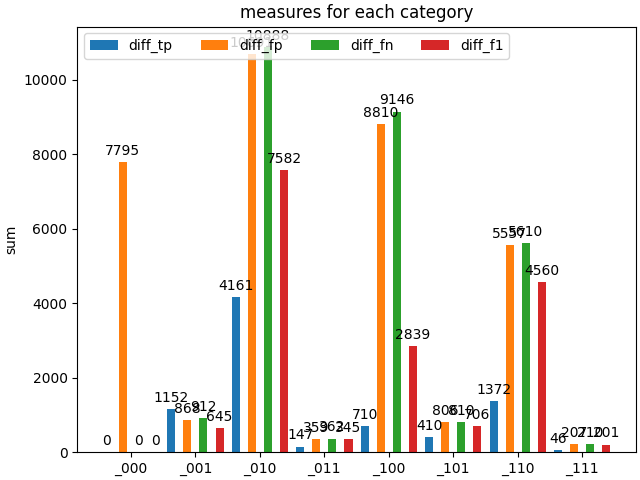

Data behind this chart, as committed beside it:
, category, word, segmentation, prediction, distance, overlaps, f1v2_tp, f1v2_fp, f1v2_fn, f1v3_tp, f1v3_fp, f1v3_fn, f1v2_score, f1v3_score, abs_diff, diff
0, __001, anti-beauty quark, anti|beauty|quark, anti|beauty|qu|ark, 1, 2, 2, 2, 1, 2, 1, 0, 0.571, 0.8, 0.229, f1_score_diff
1, __001, Bas-Rhin, bas|rhin, bas|r|hin, 1, 1, 1, 2, 1, 1, 1, 0, 0.4, 0.667, 0.267, f1_score_diff
2, __001, C-ration, c|ration, c|ratio|n, 1, 1, 1, 2, 1, 1, 1, 0, 0.4, 0.667, 0.267, f1_score_diff
3, __001, Canuckland, canuck|land, can|uck|land, 1, 1, 1, 2, 1, 1, 1, 0, 0.4, 0.667, 0.267, f1_score_diff
4, __001, Chieh-yang, chieh|yang, chi|eh|yang, 1, 1, 1, 2, 1, 1, 1, 0, 0.4, 0.667, 0.267, f1_score_diff
5, __001, Christcross-row, christcross|row, christ|cross|row, 1, 1, 1, 2, 1, 1, 1, 0, 0.4, 0.667, 0.267, f1_score_diff
6, __001, Coele-Syria, coele|syria, coe|le|syria, 1, 1, 1, 2, 1, 1, 1, 0, 0.4, 0.667, 0.267, f1_score_diff
7, __001, Duna-gate, duna|gate, dun|a|gate, 1, 1, 1, 2, 1, 1, 1, 0, 0.4, 0.667, 0.267, f1_score_diff
8, __001, Dunbartonshire, dunbarton|shire, dunbar|ton|shire, 1, 1, 1, 2, 1, 1, 1, 0, 0.4, 0.667, 0.267, f1_score_diff
9, __001, Feng-chieh, feng|chieh, feng|chi|eh, 1, 1, 1, 2, 1, 1, 1, 0, 0.4, 0.667, 0.267, f1_score_diff
10, __001, Fu-shun, fu|shun, fu|shu|n, 1, 1, 1, 2, 1, 1, 1, 0, 0.4, 0.667, 0.267, f1_score_diff
11, __001, G-LOC, g|loc, g|lo|c, 1, 1, 1, 2, 1, 1, 1, 0, 0.4, 0.667, 0.267, f1_score_diff
12, __001, Gaia-Sausage, gaia|sausage, ga|ia|sausage, 1, 1, 1, 2, 1, 1, 1, 0, 0.4, 0.667, 0.267, f1_score_diff
13, __001, Greenpeace, green|peace, green|pe|ace, 1, 1, 1, 2, 1, 1, 1, 0, 0.4, 0.667, 0.267, f1_score_diff
14, __001, Harry-soph, harry|soph, harry|so|ph, 1, 1, 1, 2, 1, 1, 1, 0, 0.4, 0.667, 0.267, f1_score_diff
15, __001, Hi-NRG, hi|nrg, hi|nr|g, 1, 1, 1, 2, 1, 1, 1, 0, 0.4, 0.667, 0.267, f1_score_diff
16, __001, Highveld, high|veld, high|vel|d, 1, 1, 1, 2, 1, 1, 1, 0, 0.4, 0.667, 0.267, f1_score_diff
17, __001, Hsin-chu, hsin|chu, hs|in|chu, 1, 1, 1, 2, 1, 1, 1, 0, 0.4, 0.667, 0.267, f1_score_diff
18, __001, Hsüan-wu, hsuan|wu, hs|uan|wu, 1, 1, 1, 2, 1, 1, 1, 0, 0.4, 0.667, 0.267, f1_score_diff
19, __001, Kuan-shan, kuan|shan, ku|an|shan, 1, 1, 1, 2, 1, 1, 1, 0, 0.4, 0.667, 0.267, f1_score_diff
20, __001, Kuang-tung, kuang|tung, ku|ang|tung, 1, 1, 1, 2, 1, 1, 1, 0, 0.4, 0.667, 0.267, f1_score_diff
21, __001, Latino-Punic, latino|punic, latino|pun|ic, 1, 1, 1, 2, 1, 1, 1, 0, 0.4, 0.667, 0.267, f1_score_diff
22, __001, Luso-Hispanic, luso|hispanic, lu|so|hispanic, 1, 1, 1, 2, 1, 1, 1, 0, 0.4, 0.667, 0.267, f1_score_diff
23, __001, Nether-Saxon, nether|saxon, net|her|saxon, 1, 1, 1, 2, 1, 1, 1, 0, 0.4, 0.667, 0.267, f1_score_diff
24, __001, Post-Nicene, post|nicene, post|nice|ne, 1, 1, 1, 2, 1, 1, 1, 0, 0.4, 0.667, 0.267, f1_score_diff
25, __001, Pre-Hlai, pre|hlai, pre|h|lai, 1, 1, 1, 2, 1, 1, 1, 0, 0.4, 0.667, 0.267, f1_score_diff
26, __001, Proto-Austric, proto|austric, proto|aus|tric, 1, 1, 1, 2, 1, 1, 1, 0, 0.4, 0.667, 0.267, f1_score_diff
27, __001, Quiverfull, quiver|full, quiver|ful|l, 1, 1, 1, 2, 1, 1, 1, 0, 0.4, 0.667, 0.267, f1_score_diff
28, __001, Ribblehead, ribble|head, rib|ble|head, 1, 1, 1, 2, 1, 1, 1, 0, 0.4, 0.667, 0.267, f1_score_diff
29, __001, Rodriguezperez, rodriguez|perez, rodriguez|per|ez, 1, 1, 1, 2, 1, 1, 1, 0, 0.4, 0.667, 0.267, f1_score_diff
30, __001, Saint-Girons, saint|girons, saint|giro|ns, 1, 1, 1, 2, 1, 1, 1, 0, 0.4, 0.667, 0.267, f1_score_diff
31, __001, Shang-jao, shang|jao, shang|ja|o, 1, 1, 1, 2, 1, 1, 1, 0, 0.4, 0.667, 0.267, f1_score_diff
32, __001, SmartStamp, smart|stamp, smart|sta|mp, 1, 1, 1, 2, 1, 1, 1, 0, 0.4, 0.667, 0.267, f1_score_diff
33, __001, Stanford-Binet, stanford|binet, stanford|bin|et, 1, 1, 1, 2, 1, 1, 1, 0, 0.4, 0.667, 0.267, f1_score_diff
34, __001, Tai-Kadai, tai|kadai, tai|ka|dai, 1, 1, 1, 2, 1, 1, 1, 0, 0.4, 0.667, 0.267, f1_score_diff
35, __001, Tele-snap, tele|snap, tel|e|snap, 1, 1, 1, 2, 1, 1, 1, 0, 0.4, 0.667, 0.267, f1_score_diff
36, __001, Timsort, tim|sort, tim|sor|t, 1, 1, 1, 2, 1, 1, 1, 0, 0.4, 0.667, 0.267, f1_score_diff
37, __001, Tor-bul, tor|bul, tor|bu|l, 1, 1, 1, 2, 1, 1, 1, 0, 0.4, 0.667, 0.267, f1_score_diff
38, __001, Torresgarcia, torres|garcia, torres|gar|cia, 1, 1, 1, 2, 1, 1, 1, 0, 0.4, 0.667, 0.267, f1_score_diff
39, __001, X-Filesy, x|filesy, x|files|y, 1, 1, 1, 2, 1, 1, 1, 0, 0.4, 0.667, 0.267, f1_score_diff
40, __001, Yugo-nostalgia, yugo|nostalgia, yu|go|nostalgia, 1, 1, 1, 2, 1, 1, 1, 0, 0.4, 0.667, 0.267, f1_score_diff
41, __001, actino-uranium, actino|uranium, act|ino|uranium, 1, 1, 1, 2, 1, 1, 1, 0, 0.4, 0.667, 0.267, f1_score_diff
42, __001, adzebill, adze|bill, ad|ze|bill, 1, 1, 1, 2, 1, 1, 1, 0, 0.4, 0.667, 0.267, f1_score_diff
43, __001, alms-fee, alms|fee, al|ms|fee, 1, 1, 1, 2, 1, 1, 1, 0, 0.4, 0.667, 0.267, f1_score_diff
44, __001, almshouse, alms|house, al|ms|house, 1, 1, 1, 2, 1, 1, 1, 0, 0.4, 0.667, 0.267, f1_score_diff
45, __001, altcoin, alt|coin, alt|co|in, 1, 1, 1, 2, 1, 1, 1, 0, 0.4, 0.667, 0.267, f1_score_diff
46, __001, aminoacetone, amino|acetone, amino|ace|tone, 1, 1, 1, 2, 1, 1, 1, 0, 0.4, 0.667, 0.267, f1_score_diff
47, __001, ampere-hour, ampere|hour, amp|ere|hour, 1, 1, 1, 2, 1, 1, 1, 0, 0.4, 0.667, 0.267, f1_score_diff
48, __001, arcweld, arc|weld, arc|we|ld, 1, 1, 1, 2, 1, 1, 1, 0, 0.4, 0.667, 0.267, f1_score_diff
49, __001, assbrain, ass|brain, ass|bra|in, 1, 1, 1, 2, 1, 1, 1, 0, 0.4, 0.667, 0.267, f1_score_diff
50, __001, asscheek, ass|cheek, ass|chee|k, 1, 1, 1, 2, 1, 1, 1, 0, 0.4, 0.667, 0.267, f1_score_diff
51, __001, assclown, ass|clown, ass|cl|own, 1, 1, 1, 2, 1, 1, 1, 0, 0.4, 0.667, 0.267, f1_score_diff
52, __001, autorack, auto|rack, auto|rac|k, 1, 1, 1, 2, 1, 1, 1, 0, 0.4, 0.667, 0.267, f1_score_diff
53, __001, back-ganging, back|ganging, back|gang|ing, 1, 1, 1, 2, 1, 1, 1, 0, 0.4, 0.667, 0.267, f1_score_diff
54, __001, backcheck, back|check, back|che|ck, 1, 1, 1, 2, 1, 1, 1, 0, 0.4, 0.667, 0.267, f1_score_diff
55, __001, backflip, back|flip, back|fl|ip, 1, 1, 1, 2, 1, 1, 1, 0, 0.4, 0.667, 0.267, f1_score_diff
56, __001, backflop, back|flop, back|fl|op, 1, 1, 1, 2, 1, 1, 1, 0, 0.4, 0.667, 0.267, f1_score_diff
57, __001, backpatch, back|patch, back|pa|tch, 1, 1, 1, 2, 1, 1, 1, 0, 0.4, 0.667, 0.267, f1_score_diff
58, __001, backtrail, back|trail, back|tra|il, 1, 1, 1, 2, 1, 1, 1, 0, 0.4, 0.667, 0.267, f1_score_diff
59, __001, bad-assness, bad|assness, bad|ass|ness, 1, 1, 1, 2, 1, 1, 1, 0, 0.4, 0.667, 0.267, f1_score_diff
... 16,818 more rows
